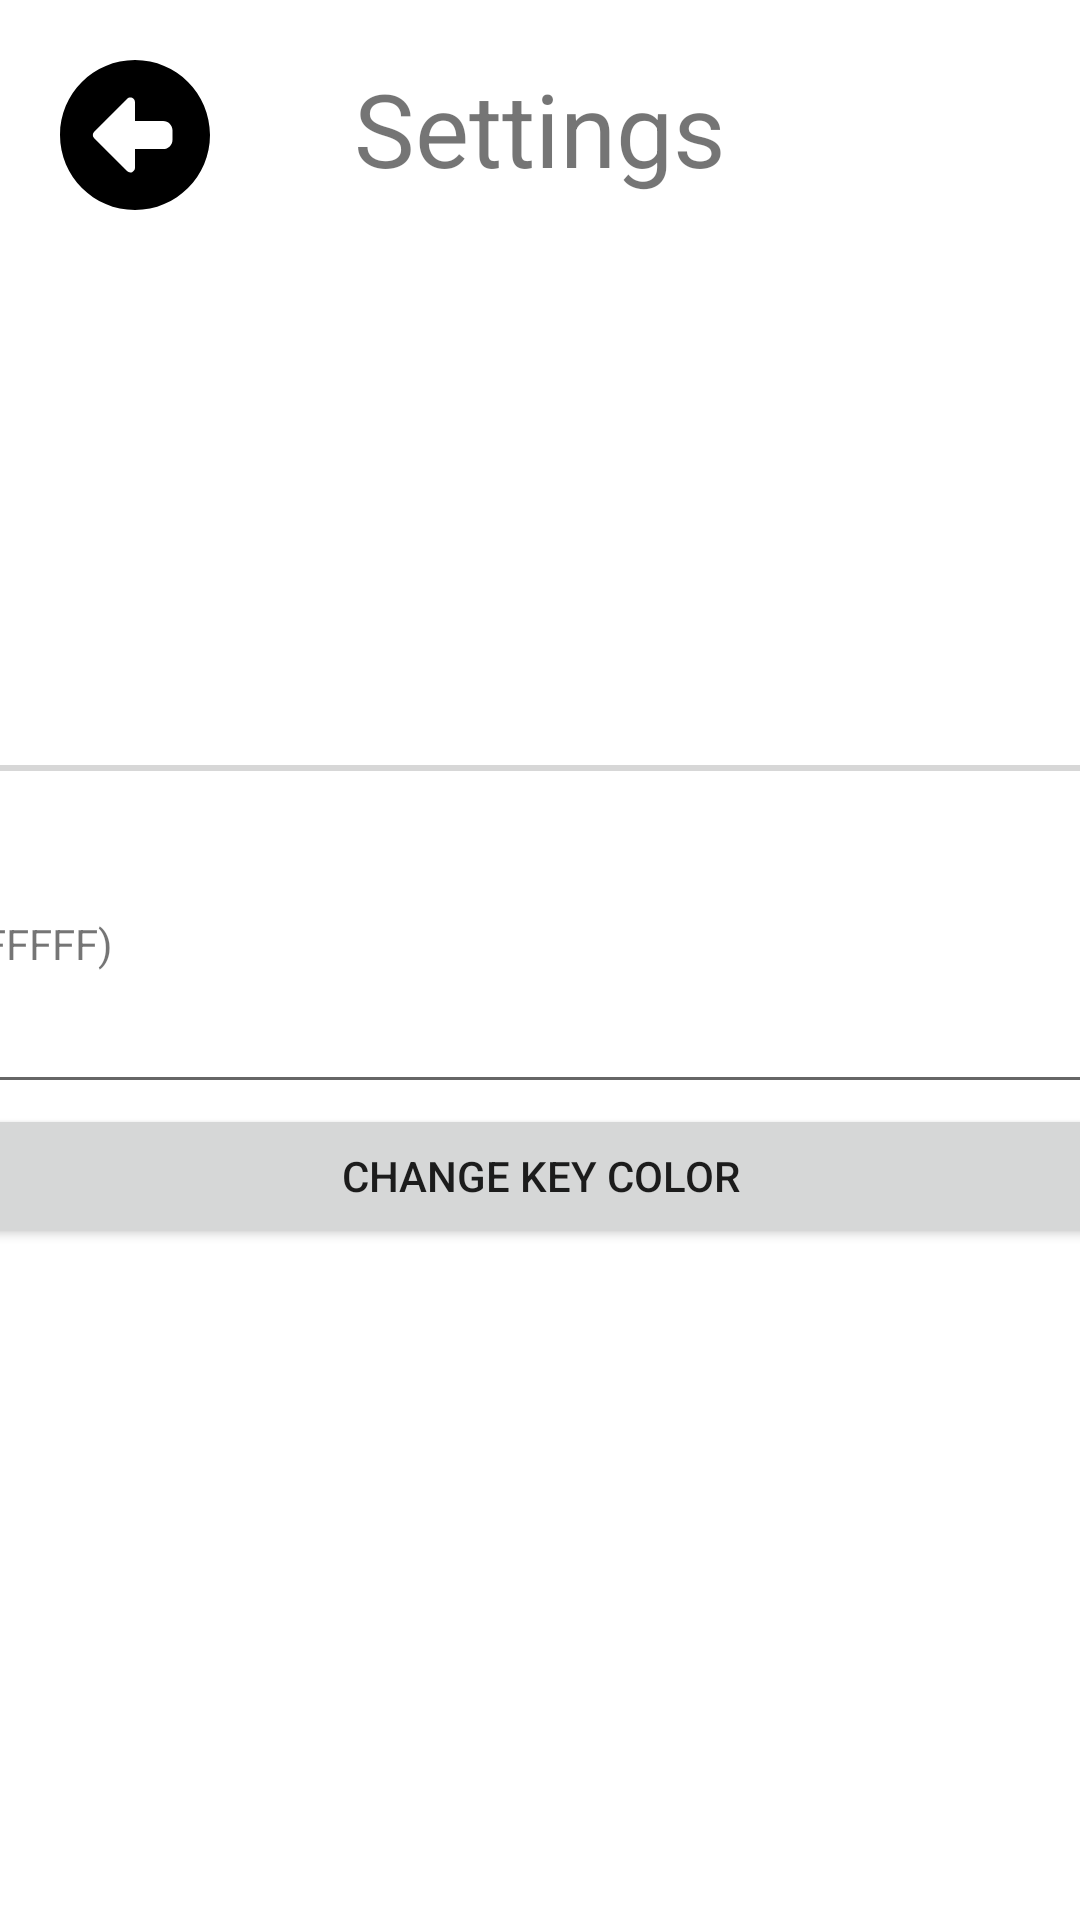

Android layout source for this screen:
<!-- AndroidManifest.xml: application theme Theme.Pianomania -->
<!-- res/layout/activity_settings.xml -->
<?xml version="1.0" encoding="utf-8"?>
<androidx.constraintlayout.widget.ConstraintLayout xmlns:android="http://schemas.android.com/apk/res/android"
    xmlns:app="http://schemas.android.com/apk/res-auto"
    xmlns:tools="http://schemas.android.com/tools"
    android:layout_width="match_parent"
    android:layout_height="match_parent"
    tools:context=".SettingsActivity">

    <ImageButton
        android:id="@+id/back_button2"
        android:layout_width="50dp"
        android:layout_height="50dp"
        android:layout_marginStart="20dp"
        android:layout_marginTop="20dp"
        android:background="@drawable/back_button"
        android:contentDescription="@string/back_button"
        android:onClick="onBackPressed"
        android:scaleType="fitXY"
        app:layout_constraintStart_toStartOf="parent"
        app:layout_constraintTop_toTopOf="parent" />

    <TextView
        android:id="@+id/settings_title_text"
        android:layout_width="wrap_content"
        android:layout_height="wrap_content"
        android:layout_marginStart="40dp"
        android:layout_marginTop="20dp"
        android:layout_marginEnd="40dp"
        android:text="Settings"
        android:textSize="34sp"
        app:layout_constraintEnd_toEndOf="parent"
        app:layout_constraintStart_toStartOf="parent"
        app:layout_constraintTop_toTopOf="parent" />

    <LinearLayout
        android:layout_width="721dp"
        android:layout_height="254dp"
        android:orientation="vertical"
        app:layout_constraintBottom_toBottomOf="parent"
        app:layout_constraintEnd_toEndOf="parent"
        app:layout_constraintStart_toStartOf="parent"
        app:layout_constraintTop_toBottomOf="@+id/back_button2">

        <TextView
            android:id="@+id/light_threshold_text"
            android:layout_width="match_parent"
            android:layout_height="wrap_content"
            android:layout_marginStart="40dp"
            android:layout_marginEnd="40dp" />

        <SeekBar
            android:id="@+id/light_threshold_seekbar"
            android:layout_width="match_parent"
            android:layout_height="wrap_content"
            android:layout_marginStart="40dp"
            android:layout_marginEnd="40dp"
            android:max="40000"
            android:progress="5000"/>

        <TextView
            android:id="@+id/color_text_view"
            android:layout_width="match_parent"
            android:layout_height="wrap_content"
            android:layout_marginStart="40dp"
            android:layout_marginTop="40dp"
            android:layout_marginEnd="40dp"
            android:text="Enter hex color (ie. #FFFFFF)" />

        <EditText
            android:id="@+id/color_plain_text_view"
            android:layout_width="match_parent"
            android:layout_height="wrap_content"
            android:layout_marginStart="40dp"
            android:layout_marginEnd="40dp"
            android:ems="10"
            android:inputType="textPersonName"
            android:text="#"
            android:textSize="20sp" />

        <Button
            android:id="@+id/key_color_change_button"
            android:layout_width="match_parent"
            android:layout_height="wrap_content"
            android:layout_marginStart="40dp"
            android:layout_marginEnd="40dp"
            android:onClick="onColorChangeClick"
            android:text="Change Key Color" />

    </LinearLayout>

</androidx.constraintlayout.widget.ConstraintLayout>
<!-- resources referenced by this layout -->
<resources>
  <!-- drawable back_button (drawable-notnight) -->
  <vector xmlns:android="http://schemas.android.com/apk/res/android"
      android:width="512dp"
      android:height="512dp"
      android:viewportWidth="512"
      android:viewportHeight="512">
    <path
        android:fillColor="#000000"
        android:pathData="M512,256C512,114.6 397.4,0 256,0S0,114.6 0,256S114.6,512 256,512s256,-114.6 256,-256zM116.7,244.7l112,-112c4.6,-4.6 11.5,-5.9 17.4,-3.5s9.9,8.3 9.9,14.8l0,64 96,0c17.7,0 32,14.3 32,32l0,32c0,17.7 -14.3,32 -32,32l-96,0 0,64c0,6.5 -3.9,12.3 -9.9,14.8s-12.9,1.1 -17.4,-3.5l-112,-112c-6.2,-6.2 -6.2,-16.4 0,-22.6z"/>
  </vector>
  <string name="back_button">Pianomania</string>
  <style name="Theme.Pianomania" parent="Theme.MaterialComponents.DayNight.DarkActionBar">
          
          <item name="colorPrimary">@color/purple_500</item>
          <item name="colorPrimaryVariant">@color/purple_700</item>
          <item name="colorOnPrimary">@color/white</item>
          
          <item name="colorSecondary">@color/teal_200</item>
          <item name="colorSecondaryVariant">@color/teal_700</item>
          <item name="colorOnSecondary">@color/black</item>
          
          <item name="android:statusBarColor">?attr/colorPrimaryVariant</item>
          
      </style>
  <color name="purple_500">#6800FF</color>
  <color name="purple_700">#FF3700B3</color>
  <color name="white">#FFFFFFFF</color>
  <color name="teal_200">#FF03DAC5</color>
  <color name="teal_700">#FF018786</color>
  <color name="black">#FF000000</color>
</resources>
